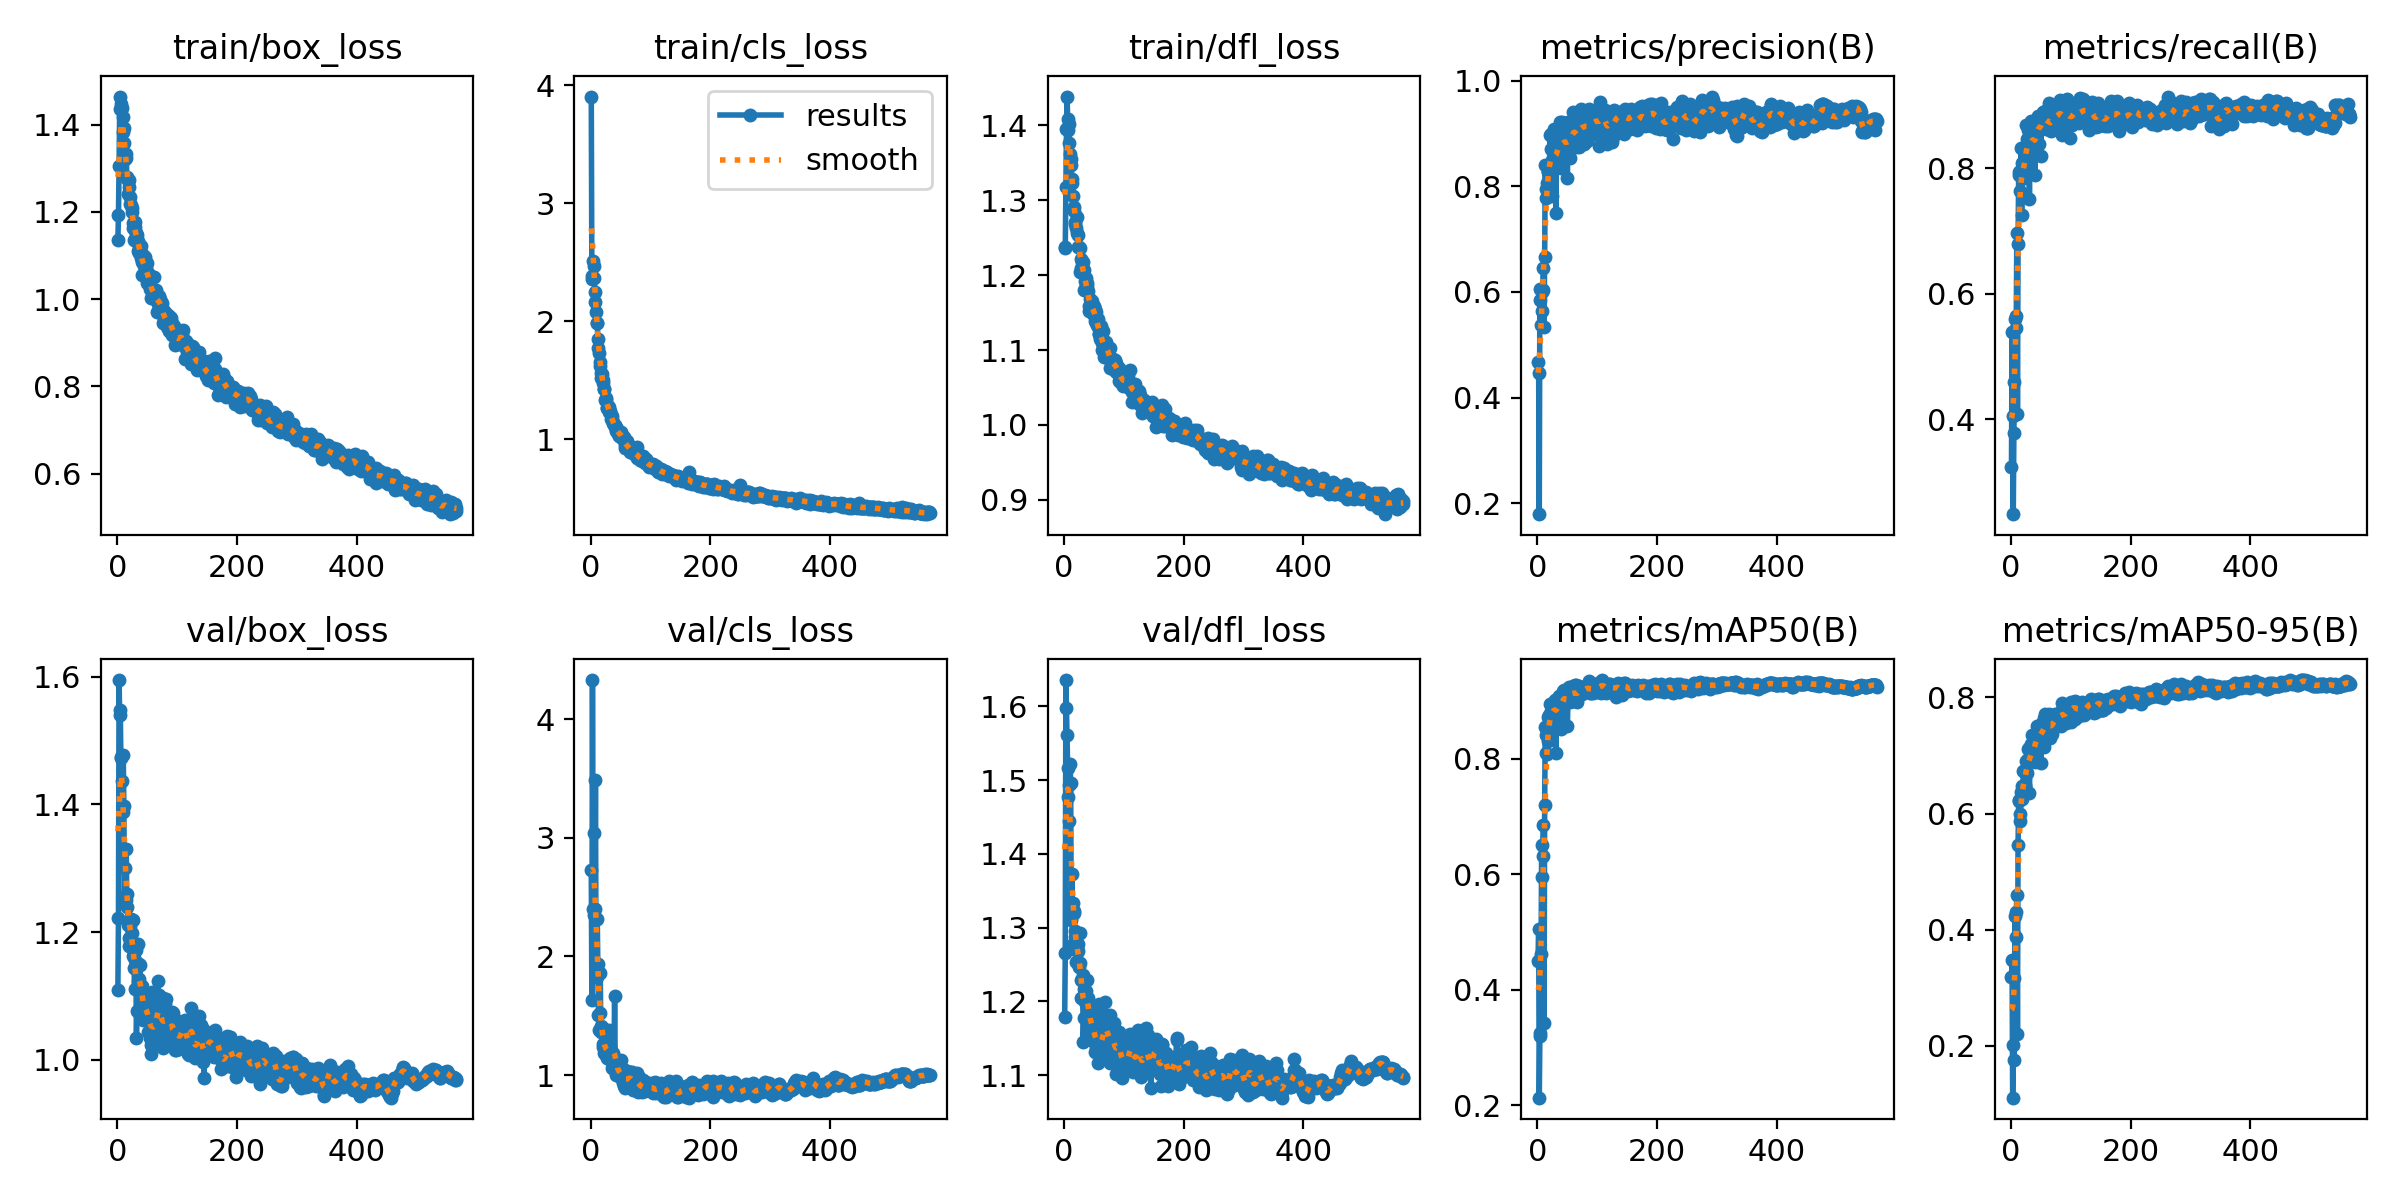

The table this chart was drawn from, first rows:
epoch, time, train/box_loss, train/cls_loss, train/dfl_loss, metrics/precision(B), metrics/recall(B), metrics/mAP50(B), metrics/mAP50-95(B), val/box_loss, val/cls_loss, val/dfl_loss, lr/pg0, lr/pg1, lr/pg2
1, 40.02, 1.136, 3.906, 1.238, 0.4679, 0.3249, 0.4502, 0.3191, 1.109, 2.725, 1.179, 0.003292, 0.003292, 0.003292
2, 80.14, 1.194, 2.363, 1.237, 0.4462, 0.5391, 0.5056, 0.3474, 1.222, 1.635, 1.266, 0.006617, 0.006617, 0.006617
3, 126.6, 1.304, 2.383, 1.317, 0.179, 0.4047, 0.2127, 0.1107, 1.595, 4.331, 1.636, 0.009933, 0.009933, 0.009933
4, 170, 1.436, 2.515, 1.395, 0.6049, 0.249, 0.319, 0.2015, 1.54, 2.401, 1.598, 0.00996, 0.00996, 0.00996
5, 209.5, 1.465, 2.473, 1.439, 0.5843, 0.3779, 0.3248, 0.1749, 1.548, 3.037, 1.561, 0.009947, 0.009947, 0.009947
6, 249.1, 1.448, 2.367, 1.408, 0.538, 0.4594, 0.4624, 0.3171, 1.473, 2.347, 1.516, 0.009934, 0.009934, 0.009934
7, 288.2, 1.439, 2.252, 1.394, 0.6004, 0.5606, 0.6502, 0.4235, 1.474, 2.402, 1.477, 0.009921, 0.009921, 0.009921
8, 327.6, 1.439, 2.161, 1.402, 0.5634, 0.5459, 0.5958, 0.3881, 1.436, 3.488, 1.494, 0.009908, 0.009908, 0.009908
9, 368.4, 1.419, 2.082, 1.377, 0.6044, 0.5645, 0.6324, 0.4301, 1.388, 1.839, 1.444, 0.009894, 0.009894, 0.009894
10, 410, 1.382, 1.989, 1.362, 0.6458, 0.697, 0.6847, 0.4599, 1.477, 1.825, 1.522, 0.009881, 0.009881, 0.009881
11, 454.4, 1.392, 1.987, 1.355, 0.5336, 0.409, 0.3426, 0.2208, 1.398, 2.315, 1.496, 0.009868, 0.009868, 0.009868
12, 497.7, 1.358, 1.855, 1.348, 0.6664, 0.6794, 0.7196, 0.5461, 1.249, 1.934, 1.31, 0.009855, 0.009855, 0.009855
13, 548.3, 1.323, 1.772, 1.324, 0.8408, 0.7888, 0.8547, 0.6226, 1.3, 1.506, 1.372, 0.009842, 0.009842, 0.009842
14, 598.7, 1.324, 1.735, 1.329, 0.7945, 0.7944, 0.8418, 0.6222, 1.251, 1.379, 1.277, 0.009828, 0.009828, 0.009828
15, 645.3, 1.332, 1.653, 1.305, 0.7788, 0.7951, 0.8106, 0.5998, 1.331, 1.526, 1.333, 0.009815, 0.009815, 0.009815
16, 689.4, 1.279, 1.622, 1.291, 0.8056, 0.764, 0.808, 0.5876, 1.239, 1.863, 1.32, 0.009802, 0.009802, 0.009802
17, 731.8, 1.275, 1.564, 1.286, 0.8264, 0.8321, 0.8721, 0.6369, 1.259, 1.362, 1.322, 0.009789, 0.009789, 0.009789
18, 774, 1.242, 1.523, 1.272, 0.8288, 0.7261, 0.8311, 0.626, 1.211, 1.415, 1.296, 0.009776, 0.009776, 0.009776
19, 815.4, 1.273, 1.551, 1.269, 0.8066, 0.8079, 0.8691, 0.6482, 1.191, 1.406, 1.287, 0.009762, 0.009762, 0.009762
20, 856.8, 1.257, 1.479, 1.263, 0.8243, 0.8105, 0.8763, 0.648, 1.178, 1.239, 1.253, 0.009749, 0.009749, 0.009749
21, 897.7, 1.233, 1.502, 1.278, 0.8979, 0.8044, 0.895, 0.6726, 1.22, 1.264, 1.274, 0.009736, 0.009736, 0.009736
22, 939, 1.219, 1.423, 1.257, 0.8709, 0.8032, 0.861, 0.6452, 1.21, 1.245, 1.268, 0.009723, 0.009723, 0.009723
23, 979.6, 1.215, 1.428, 1.254, 0.8994, 0.7846, 0.8828, 0.6495, 1.221, 1.185, 1.278, 0.00971, 0.00971, 0.00971
24, 1021, 1.208, 1.333, 1.237, 0.7816, 0.7972, 0.8482, 0.6456, 1.199, 1.242, 1.268, 0.009696, 0.009696, 0.009696
25, 1062, 1.2, 1.348, 1.238, 0.8492, 0.8139, 0.879, 0.6908, 1.175, 1.333, 1.247, 0.009683, 0.009683, 0.009683
26, 1108, 1.175, 1.331, 1.236, 0.8348, 0.8695, 0.8968, 0.6735, 1.162, 1.167, 1.251, 0.00967, 0.00967, 0.00967
27, 1153, 1.163, 1.269, 1.205, 0.9087, 0.8474, 0.8967, 0.6693, 1.218, 1.183, 1.292, 0.009657, 0.009657, 0.009657
28, 1196, 1.135, 1.263, 1.21, 0.8813, 0.8484, 0.897, 0.6933, 1.143, 1.144, 1.229, 0.009644, 0.009644, 0.009644
29, 1237, 1.177, 1.279, 1.222, 0.8695, 0.8604, 0.8893, 0.7113, 1.111, 1.231, 1.205, 0.00963, 0.00963, 0.00963
30, 1278, 1.165, 1.276, 1.217, 0.8583, 0.8443, 0.9013, 0.7136, 1.156, 1.133, 1.204, 0.009617, 0.009617, 0.009617
31, 1319, 1.152, 1.23, 1.208, 0.7497, 0.751, 0.8094, 0.6355, 1.172, 1.38, 1.236, 0.009604, 0.009604, 0.009604
32, 1360, 1.152, 1.232, 1.217, 0.902, 0.8402, 0.903, 0.7076, 1.033, 1.158, 1.144, 0.009591, 0.009591, 0.009591
33, 1404, 1.147, 1.243, 1.207, 0.8692, 0.8746, 0.9022, 0.7198, 1.076, 1.234, 1.177, 0.009578, 0.009578, 0.009578
34, 1444, 1.11, 1.169, 1.18, 0.8941, 0.8398, 0.8912, 0.6916, 1.181, 1.179, 1.217, 0.009564, 0.009564, 0.009564
35, 1486, 1.133, 1.194, 1.193, 0.849, 0.8279, 0.8854, 0.7026, 1.123, 1.144, 1.199, 0.009551, 0.009551, 0.009551
36, 1527, 1.12, 1.169, 1.196, 0.9004, 0.8674, 0.9091, 0.7347, 1.126, 1.063, 1.206, 0.009538, 0.009538, 0.009538
37, 1568, 1.105, 1.135, 1.187, 0.8923, 0.8681, 0.8941, 0.6944, 1.15, 1.187, 1.214, 0.009525, 0.009525, 0.009525
38, 1610, 1.115, 1.142, 1.185, 0.9212, 0.8327, 0.9075, 0.7036, 1.149, 1.166, 1.229, 0.009512, 0.009512, 0.009512
39, 1654, 1.121, 1.125, 1.189, 0.8363, 0.8684, 0.8826, 0.7176, 1.108, 1.124, 1.193, 0.009498, 0.009498, 0.009498
40, 1699, 1.094, 1.117, 1.179, 0.8349, 0.79, 0.8513, 0.6887, 1.088, 1.669, 1.204, 0.009485, 0.009485, 0.009485
41, 1741, 1.085, 1.105, 1.159, 0.9223, 0.8391, 0.9011, 0.7208, 1.11, 1.09, 1.19, 0.009472, 0.009472, 0.009472
42, 1783, 1.056, 1.068, 1.152, 0.8732, 0.8405, 0.9082, 0.7344, 1.115, 0.9975, 1.196, 0.009459, 0.009459, 0.009459
43, 1824, 1.102, 1.101, 1.169, 0.9048, 0.8636, 0.9182, 0.7512, 1.063, 1.069, 1.15, 0.009446, 0.009446, 0.009446
44, 1866, 1.082, 1.085, 1.156, 0.8524, 0.8652, 0.9068, 0.728, 1.076, 1.055, 1.161, 0.009432, 0.009432, 0.009432
45, 1906, 1.076, 1.059, 1.156, 0.8954, 0.8789, 0.9195, 0.7401, 1.089, 0.9986, 1.182, 0.009419, 0.009419, 0.009419
46, 1948, 1.097, 1.045, 1.166, 0.8911, 0.8832, 0.9028, 0.7151, 1.082, 1.083, 1.17, 0.009406, 0.009406, 0.009406
47, 1990, 1.059, 1.031, 1.154, 0.9004, 0.8387, 0.8997, 0.7398, 1.066, 1.001, 1.161, 0.009393, 0.009393, 0.009393
48, 2032, 1.072, 1.051, 1.156, 0.8751, 0.8812, 0.9056, 0.744, 1.088, 1.006, 1.185, 0.00938, 0.00938, 0.00938
49, 2073, 1.037, 1.048, 1.148, 0.8931, 0.8773, 0.9065, 0.7495, 1.064, 0.9877, 1.147, 0.009366, 0.009366, 0.009366
50, 2115, 1.082, 1.064, 1.159, 0.8168, 0.8196, 0.8579, 0.6874, 1.103, 1.123, 1.169, 0.009353, 0.009353, 0.009353
51, 2157, 1.06, 1.056, 1.155, 0.9211, 0.8644, 0.9052, 0.7431, 1.086, 1.007, 1.162, 0.00934, 0.00934, 0.00934
52, 2197, 1.045, 1.012, 1.138, 0.9132, 0.885, 0.9223, 0.7555, 1.043, 0.9659, 1.131, 0.009327, 0.009327, 0.009327
53, 2240, 1.044, 1.008, 1.151, 0.8816, 0.8864, 0.924, 0.7546, 1.079, 1.001, 1.158, 0.009314, 0.009314, 0.009314
54, 2280, 1.051, 1.017, 1.136, 0.8897, 0.8903, 0.9207, 0.7424, 1.033, 0.9356, 1.138, 0.0093, 0.0093, 0.0093
55, 2322, 1.024, 1.016, 1.134, 0.8543, 0.87, 0.8978, 0.7142, 1.081, 1.038, 1.155, 0.009287, 0.009287, 0.009287
56, 2363, 1.054, 0.9926, 1.142, 0.8761, 0.8876, 0.9157, 0.7645, 1.009, 0.9084, 1.116, 0.009274, 0.009274, 0.009274
57, 2404, 1.002, 0.9518, 1.131, 0.9021, 0.8914, 0.9216, 0.7716, 1.023, 0.8912, 1.142, 0.009261, 0.009261, 0.009261
58, 2446, 1.004, 0.9292, 1.121, 0.8838, 0.8624, 0.9, 0.7344, 1.106, 1.042, 1.197, 0.009248, 0.009248, 0.009248
59, 2488, 1.021, 0.9564, 1.122, 0.9404, 0.8757, 0.9255, 0.7642, 1.064, 0.9718, 1.143, 0.009234, 0.009234, 0.009234
60, 2529, 1.002, 0.9588, 1.115, 0.8755, 0.8674, 0.9056, 0.7402, 1.031, 0.9685, 1.128, 0.009221, 0.009221, 0.009221
... 507 more rows
